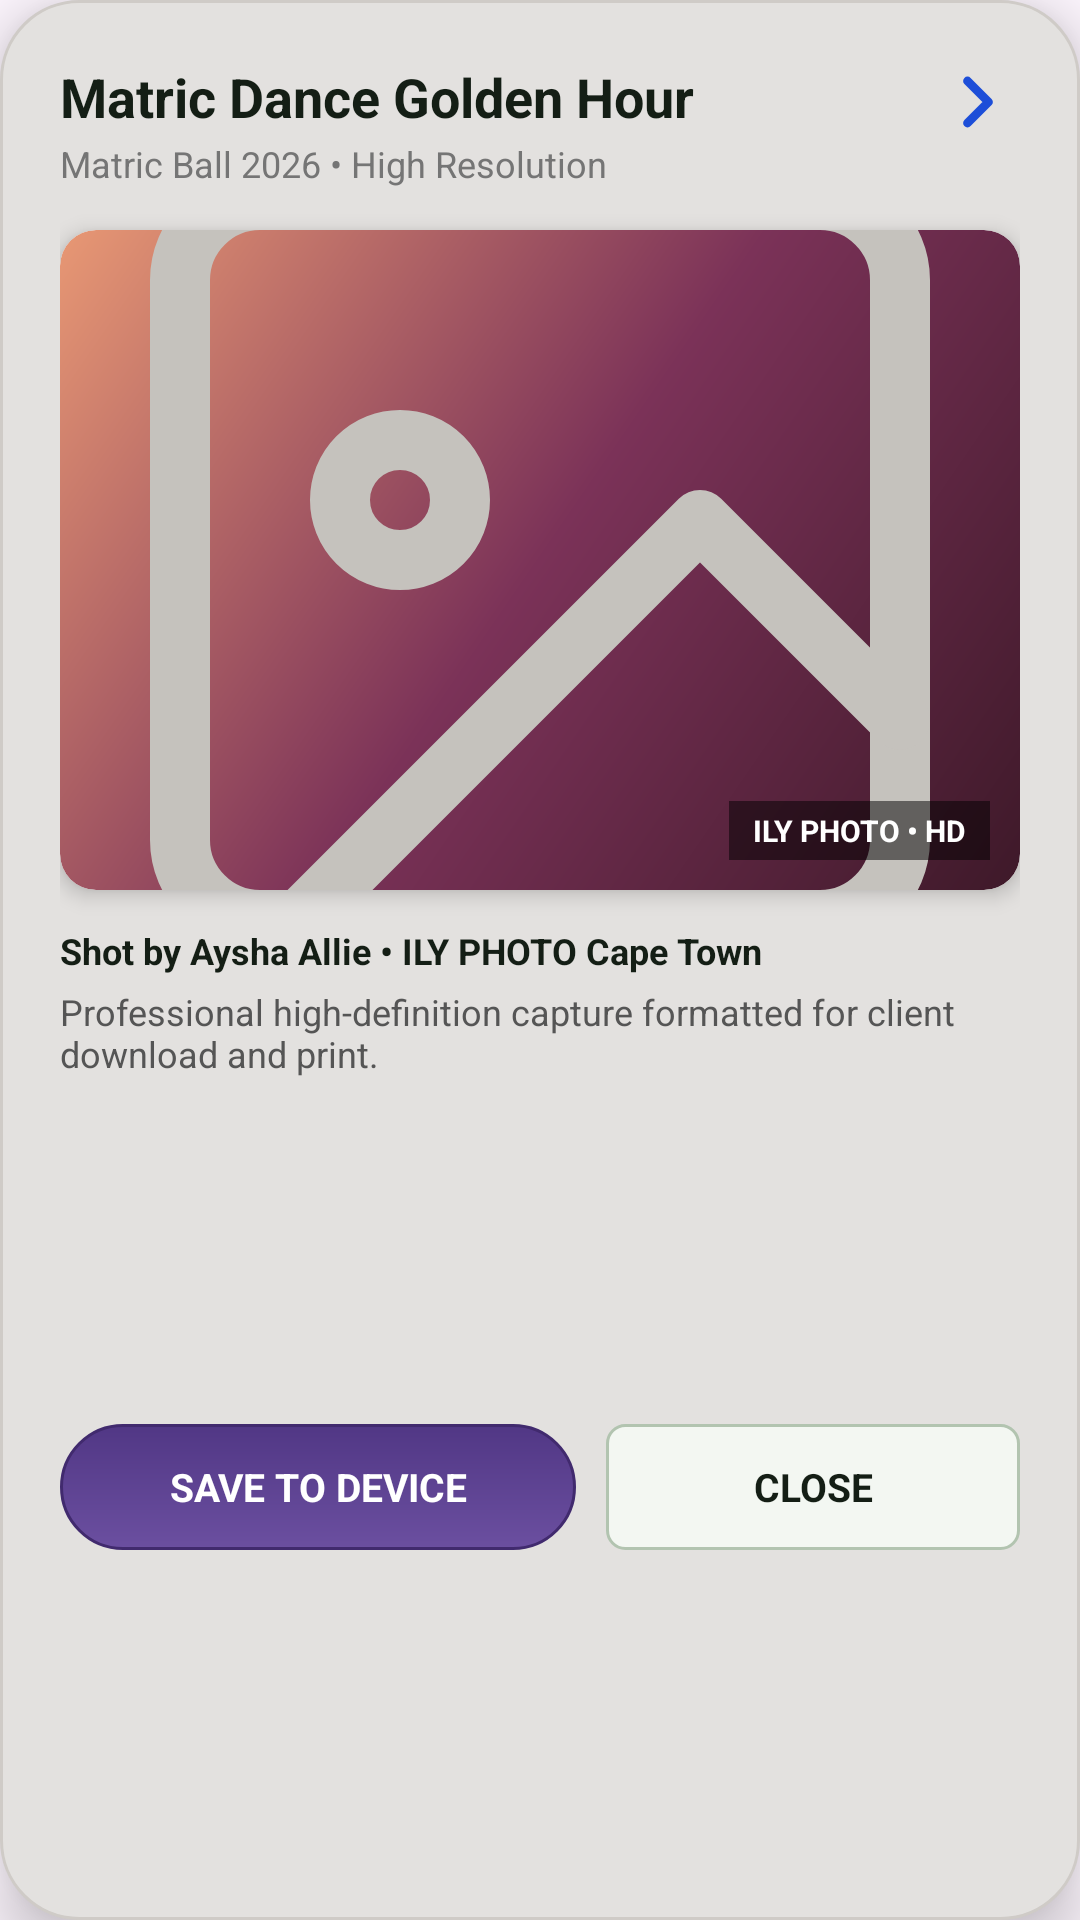

This screen was rendered from an Android layout file. Write that file and the resources it references.
<!-- AndroidManifest.xml: application theme Theme.IlyPhoto -->
<!-- res/layout/dialog_photo_preview.xml -->
<?xml version="1.0" encoding="utf-8"?>
<androidx.constraintlayout.widget.ConstraintLayout
    xmlns:android="http://schemas.android.com/apk/res/android"
    xmlns:app="http://schemas.android.com/apk/res-auto"
    android:layout_width="match_parent"
    android:layout_height="wrap_content"
    android:background="@drawable/dialog_conflict_background"
    android:elevation="12dp"
    android:paddingStart="20dp"
    android:paddingEnd="20dp"
    android:paddingTop="20dp"
    android:paddingBottom="24dp">

    
    <TextView
        android:id="@+id/tvPreviewTitle"
        android:layout_width="0dp"
        android:layout_height="wrap_content"
        android:text="Matric Dance Golden Hour"
        android:textColor="@color/brand_text_dark"
        android:textSize="18sp"
        android:textStyle="bold"
        app:layout_constraintStart_toStartOf="parent"
        app:layout_constraintEnd_toStartOf="@id/btnPreviewDismiss"
        app:layout_constraintTop_toTopOf="parent" />

    <ImageView
        android:id="@+id/btnPreviewDismiss"
        android:layout_width="28dp"
        android:layout_height="28dp"
        android:src="@drawable/ic_chevron_right"
        android:contentDescription="Close"
        app:layout_constraintEnd_toEndOf="parent"
        app:layout_constraintTop_toTopOf="parent" />

    <TextView
        android:id="@+id/tvPreviewCategory"
        android:layout_width="wrap_content"
        android:layout_height="wrap_content"
        android:text="Matric Ball 2026 • High Resolution"
        android:textColor="#757575"
        android:textSize="12sp"
        android:layout_marginTop="2dp"
        app:layout_constraintStart_toStartOf="parent"
        app:layout_constraintTop_toBottomOf="@id/tvPreviewTitle" />

    
    <androidx.cardview.widget.CardView
        android:id="@+id/cardPhotoFrame"
        android:layout_width="match_parent"
        android:layout_height="220dp"
        app:cardCornerRadius="12dp"
        app:cardElevation="4dp"
        android:layout_marginTop="14dp"
        app:layout_constraintStart_toStartOf="parent"
        app:layout_constraintEnd_toEndOf="parent"
        app:layout_constraintTop_toBottomOf="@id/tvPreviewCategory">

        <FrameLayout
            android:id="@+id/photoPreviewBackground"
            android:layout_width="match_parent"
            android:layout_height="match_parent"
            android:background="@drawable/bg_photo_matric">

            <ImageView
                android:id="@+id/ivPreviewPhoto"
                android:layout_width="match_parent"
                android:layout_height="match_parent"
                android:scaleType="centerCrop"
                android:src="@drawable/ic_image_placeholder"
                android:contentDescription="Photo Preview" />

            <TextView
                android:id="@+id/tvWatermarkBadge"
                android:layout_width="wrap_content"
                android:layout_height="wrap_content"
                android:layout_gravity="bottom|end"
                android:layout_margin="10dp"
                android:background="#80000000"
                android:paddingStart="8dp"
                android:paddingEnd="8dp"
                android:paddingTop="3dp"
                android:paddingBottom="3dp"
                android:text="ILY PHOTO • HD"
                android:textColor="@color/white"
                android:textSize="10sp"
                android:textStyle="bold" />
        </FrameLayout>
    </androidx.cardview.widget.CardView>

    
    <TextView
        android:id="@+id/tvPhotographerCredit"
        android:layout_width="wrap_content"
        android:layout_height="wrap_content"
        android:text="Shot by Aysha Allie • ILY PHOTO Cape Town"
        android:textColor="@color/brand_text_dark"
        android:textSize="12sp"
        android:textStyle="bold"
        android:layout_marginTop="12dp"
        app:layout_constraintStart_toStartOf="parent"
        app:layout_constraintTop_toBottomOf="@id/cardPhotoFrame" />

    
    <TextView
        android:id="@+id/tvPreviewDescription"
        android:layout_width="match_parent"
        android:layout_height="wrap_content"
        android:text="Professional high-definition capture formatted for client download and print."
        android:textColor="#555555"
        android:textSize="12sp"
        android:layout_marginTop="4dp"
        app:layout_constraintStart_toStartOf="parent"
        app:layout_constraintEnd_toEndOf="parent"
        app:layout_constraintTop_toBottomOf="@id/tvPhotographerCredit" />

    
    <LinearLayout
        android:id="@+id/layoutPreviewActions"
        android:layout_width="match_parent"
        android:layout_height="42dp"
        android:orientation="horizontal"
        android:layout_marginTop="16dp"
        app:layout_constraintStart_toStartOf="parent"
        app:layout_constraintEnd_toEndOf="parent"
        app:layout_constraintTop_toBottomOf="@id/tvPreviewDescription"
        app:layout_constraintBottom_toBottomOf="parent">

        <TextView
            android:id="@+id/btnDownloadSinglePhoto"
            android:layout_width="0dp"
            android:layout_height="match_parent"
            android:layout_weight="1"
            android:background="@drawable/login_button_background"
            android:gravity="center"
            android:text="SAVE TO DEVICE"
            android:textColor="@color/white"
            android:textSize="13sp"
            android:textStyle="bold"
            android:clickable="true"
            android:focusable="true" />

        <TextView
            android:id="@+id/btnClosePreviewDialog"
            android:layout_width="0dp"
            android:layout_height="match_parent"
            android:layout_weight="0.8"
            android:background="@drawable/input_grey_background"
            android:gravity="center"
            android:text="@string/close"
            android:textColor="@color/brand_text_dark"
            android:textSize="13sp"
            android:textStyle="bold"
            android:layout_marginStart="10dp"
            android:clickable="true"
            android:focusable="true" />
    </LinearLayout>

</androidx.constraintlayout.widget.ConstraintLayout>
<!-- resources referenced by this layout -->
<resources>
  <color name="brand_text_dark">#FF141E15</color>
  <color name="white">#FFFFFFFF</color>
  <!-- drawable bg_photo_matric (drawable) -->
  <?xml version="1.0" encoding="utf-8"?>
  <shape xmlns:android="http://schemas.android.com/apk/res/android"
      android:shape="rectangle">
      <gradient
          android:angle="135"
          android:startColor="#3E1929"
          android:centerColor="#7B3258"
          android:endColor="#E89874"
          android:type="linear" />
      <corners android:radius="12dp" />
  </shape>
  <!-- drawable dialog_conflict_background (drawable) -->
  <?xml version="1.0" encoding="utf-8"?>
  <shape xmlns:android="http://schemas.android.com/apk/res/android"
      android:shape="rectangle">
      <solid android:color="#E3E1DF" />
      <corners android:radius="26dp" />
      <stroke
          android:width="1dp"
          android:color="#CFCBC7" />
  </shape>
  <!-- drawable ic_chevron_right (drawable) -->
  <vector xmlns:android="http://schemas.android.com/apk/res/android"
      android:width="24dp"
      android:height="24dp"
      android:viewportWidth="24"
      android:viewportHeight="24">
      <path
          android:strokeColor="#1D4ED8"
          android:strokeWidth="2.5"
          android:strokeLineCap="round"
          android:strokeLineJoin="round"
          android:fillColor="#00000000"
          android:pathData="M9,18l6,-6l-6,-6" />
  </vector>
  <!-- drawable ic_image_placeholder (drawable) -->
  <vector xmlns:android="http://schemas.android.com/apk/res/android"
      android:width="48dp"
      android:height="48dp"
      android:viewportWidth="24"
      android:viewportHeight="24">
      <path
          android:strokeColor="#C5C2BD"
          android:strokeWidth="1.5"
          android:strokeLineCap="round"
          android:strokeLineJoin="round"
          android:fillColor="#00000000"
          android:pathData="M19,3H5C3.9,3 3,3.9 3,5v14c0,1.1 0.9,2 2,2h14c1.1,0 2,-0.9 2,-2V5C21,3.9 20.1,3 19,3z" />
      <path
          android:strokeColor="#C5C2BD"
          android:strokeWidth="1.5"
          android:fillColor="#00000000"
          android:pathData="M8.5,10.5m-1.5,0a1.5,1.5 0 1,0 3,0a1.5,1.5 0 1,0 -3,0" />
      <path
          android:strokeColor="#C5C2BD"
          android:strokeWidth="1.5"
          android:strokeLineCap="round"
          android:strokeLineJoin="round"
          android:fillColor="#00000000"
          android:pathData="M21,16l-5,-5l-10,10" />
  </vector>
  <!-- drawable input_grey_background (drawable) -->
  <?xml version="1.0" encoding="utf-8"?>
  <shape xmlns:android="http://schemas.android.com/apk/res/android"
      android:shape="rectangle">
      <solid android:color="@color/brand_input_bg" />
      <corners android:radius="6dp" />
      <stroke
          android:width="1dp"
          android:color="@color/brand_input_stroke" />
  </shape>
  <!-- drawable login_button_background (drawable) -->
  <?xml version="1.0" encoding="utf-8"?>
  <shape xmlns:android="http://schemas.android.com/apk/res/android"
      android:shape="rectangle">
      <gradient
          android:startColor="#FF6B4FA0"
          android:endColor="#FF513785"
          android:angle="90" />
      <corners android:radius="26dp" />
      <stroke
          android:width="1dp"
          android:color="#FF412A6E" />
  </shape>
  <string name="close">CLOSE</string>
  <style name="Theme.IlyPhoto" parent="Theme.Material3.DayNight.NoActionBar">
          <item name="android:statusBarColor">@android:color/transparent</item>
          <item name="android:windowLightStatusBar">true</item>
      </style>
  <color name="brand_input_bg">#FFF3F7F2</color>
  <color name="brand_input_stroke">#FFB2C4B0</color>
</resources>
